Photos from the image-classification dataset "datasets" in the GitHub repository TongZhang-zt/rock_identification. Its 11 classes are: anhydrite rock, bauxite, bioclastic micrite, chamosite hematite oolite, chert, phosphatic sandstone, residual calcarenitic dolomite, sparry calcarenite, sparry crinoidal limestone, sparry oolitic limestone, sparry peloidal limestone.

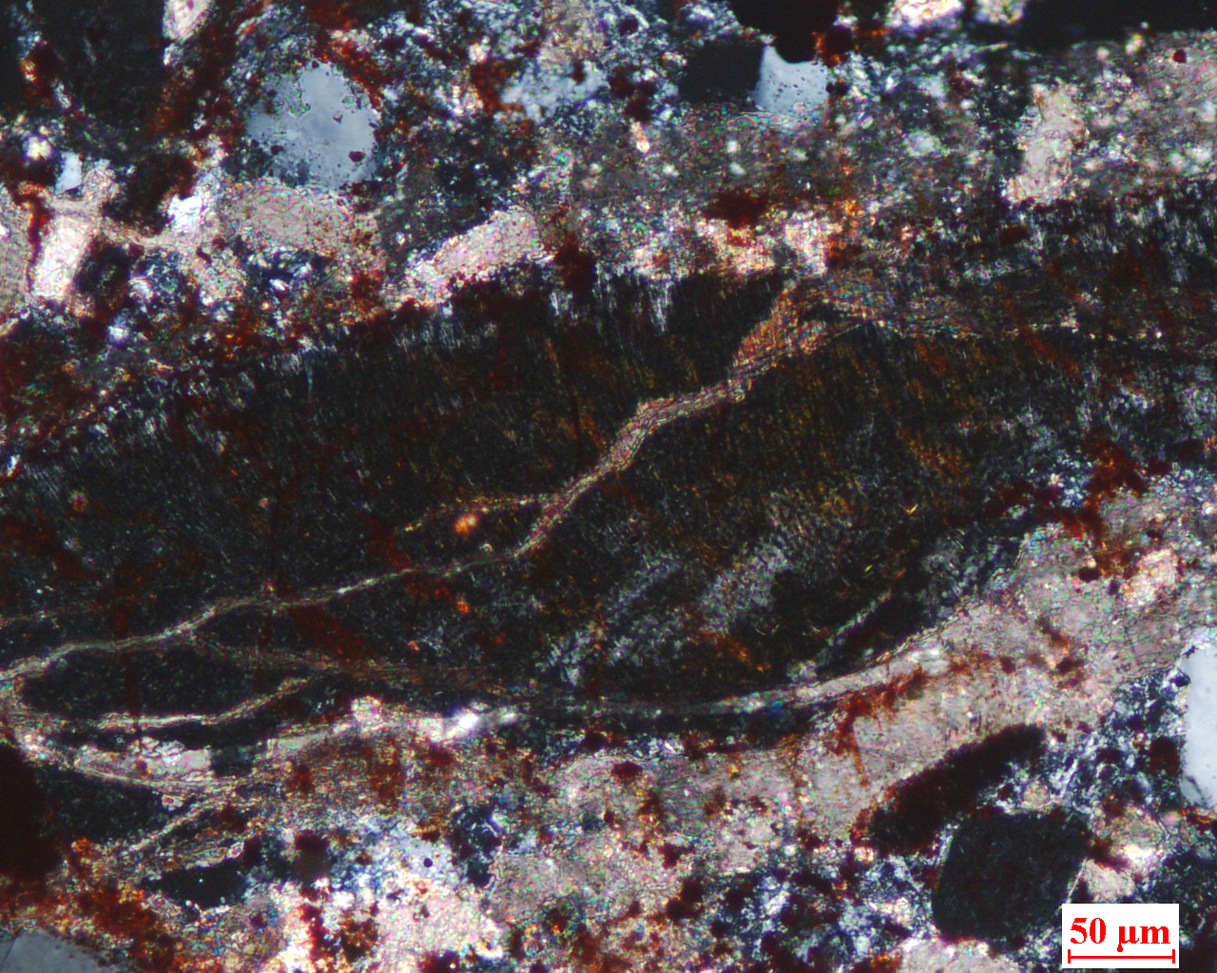
Label: phosphatic sandstone

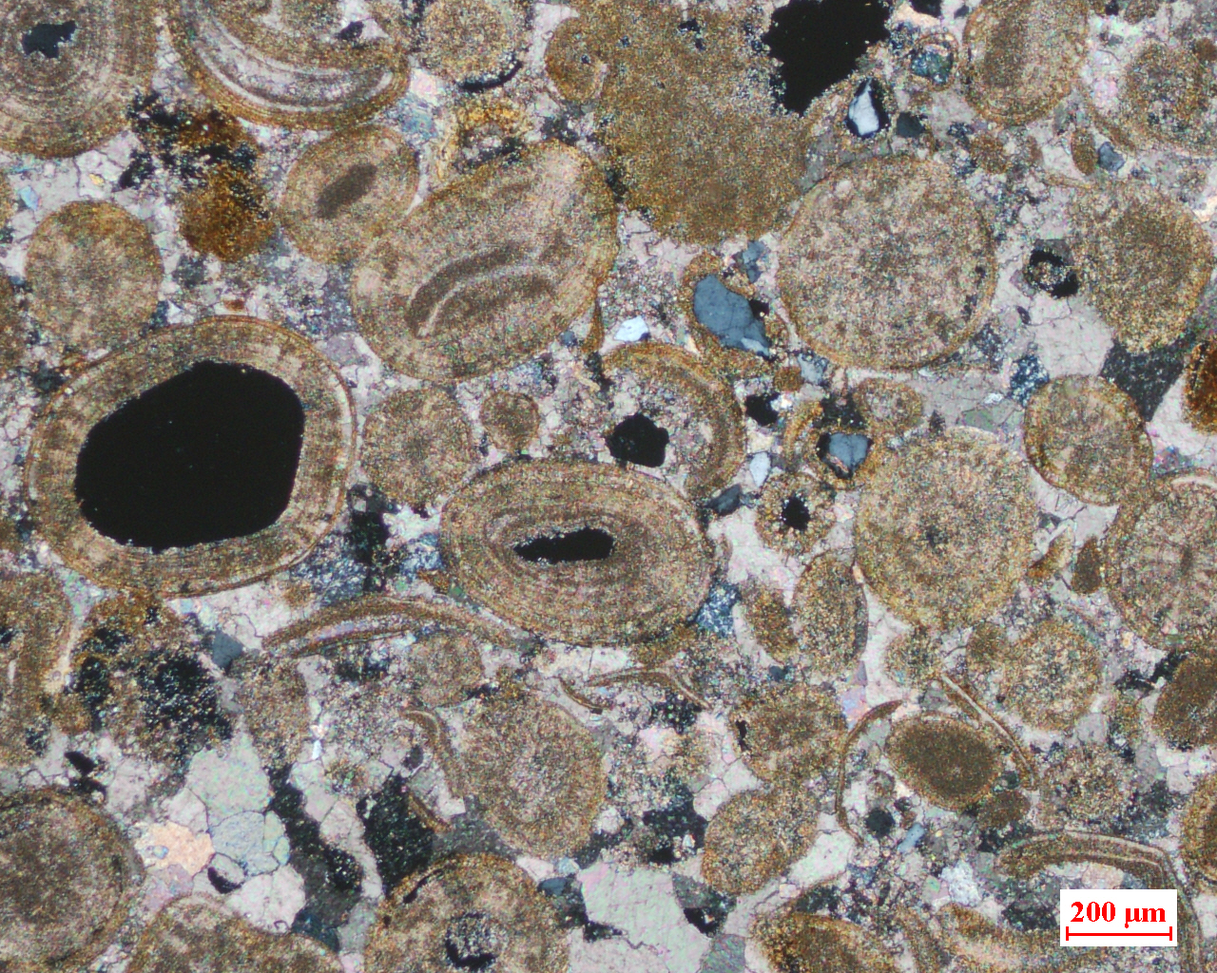
Label: sparry oolitic limestone

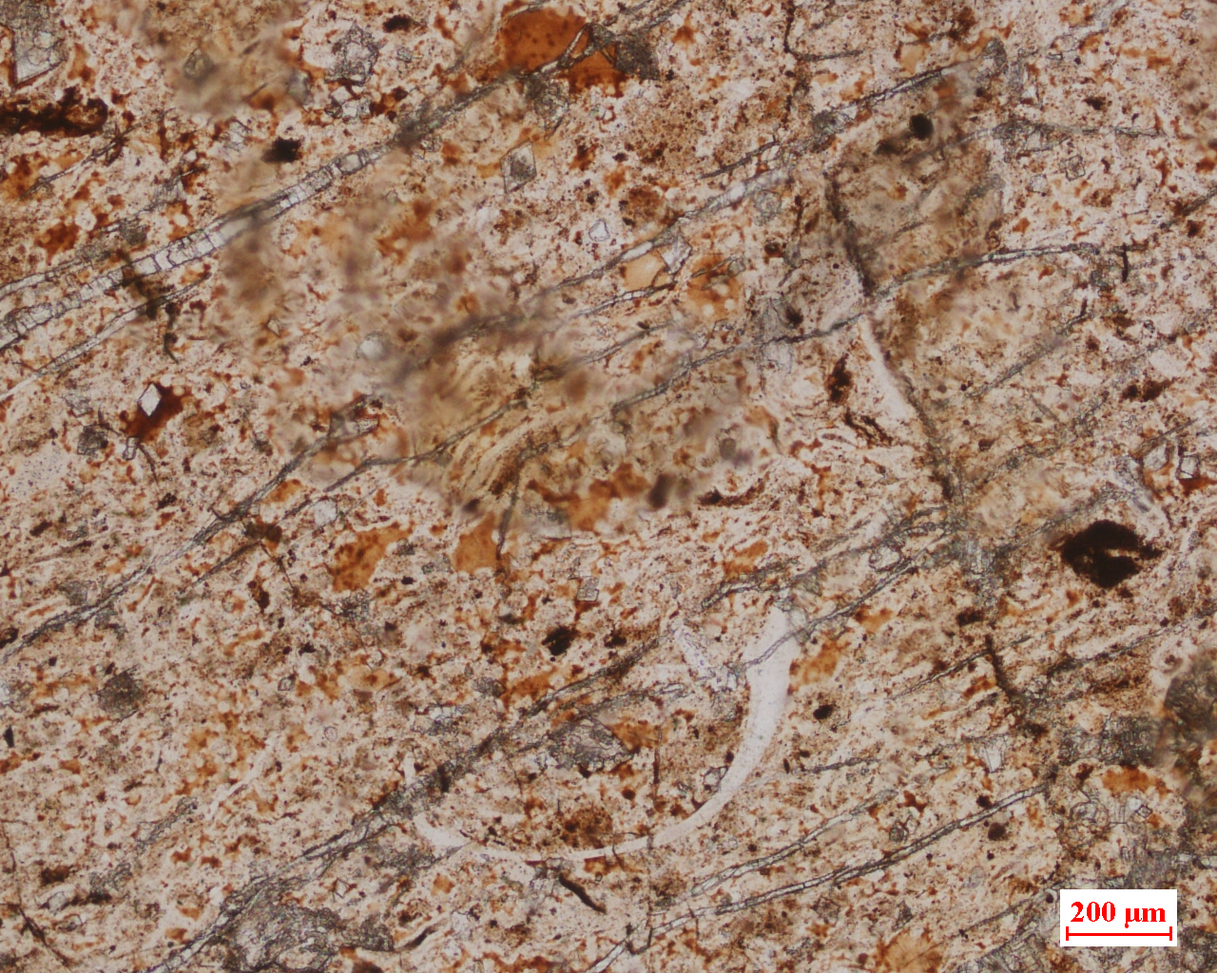
Label: chert

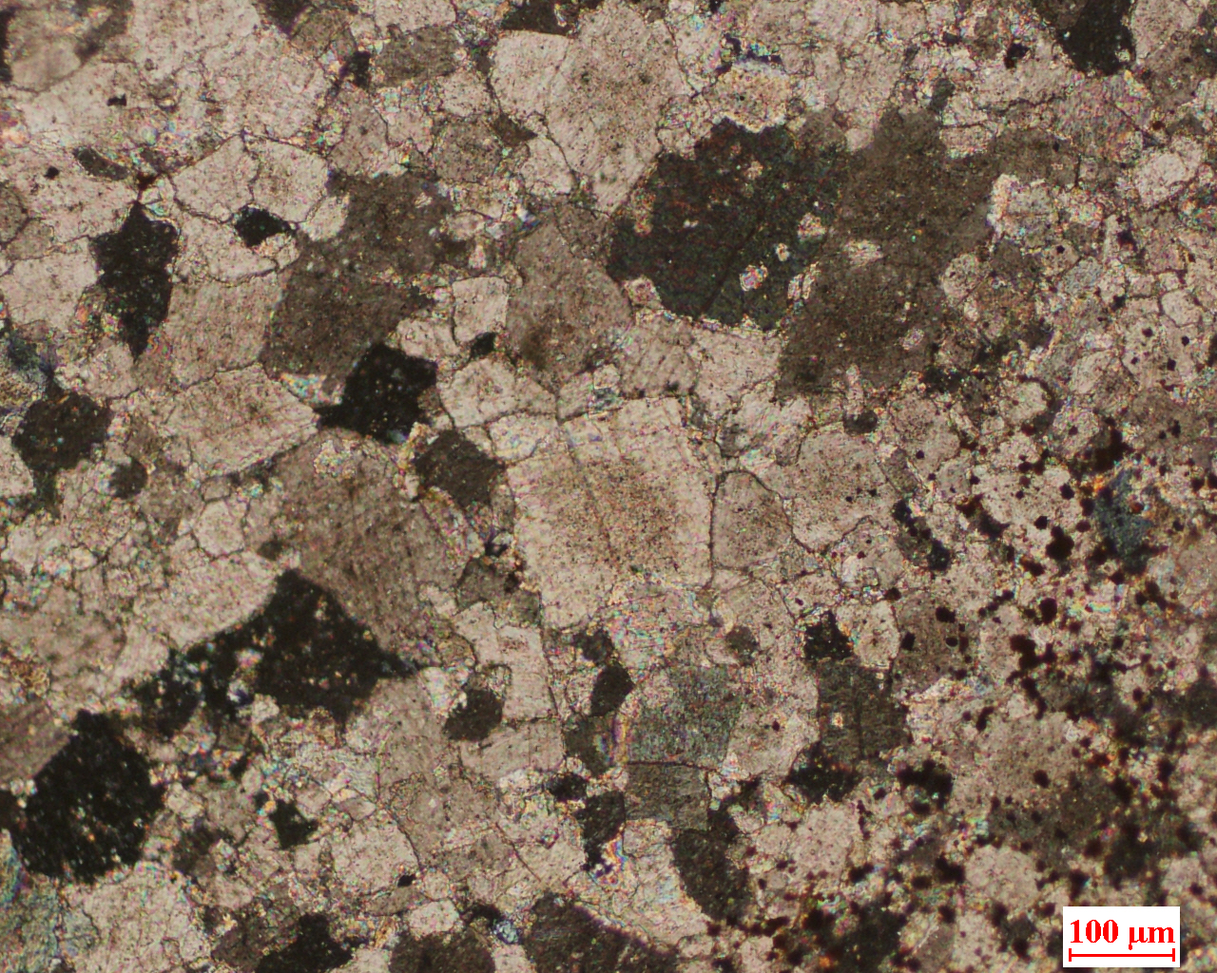
Label: residual calcarenitic dolomite

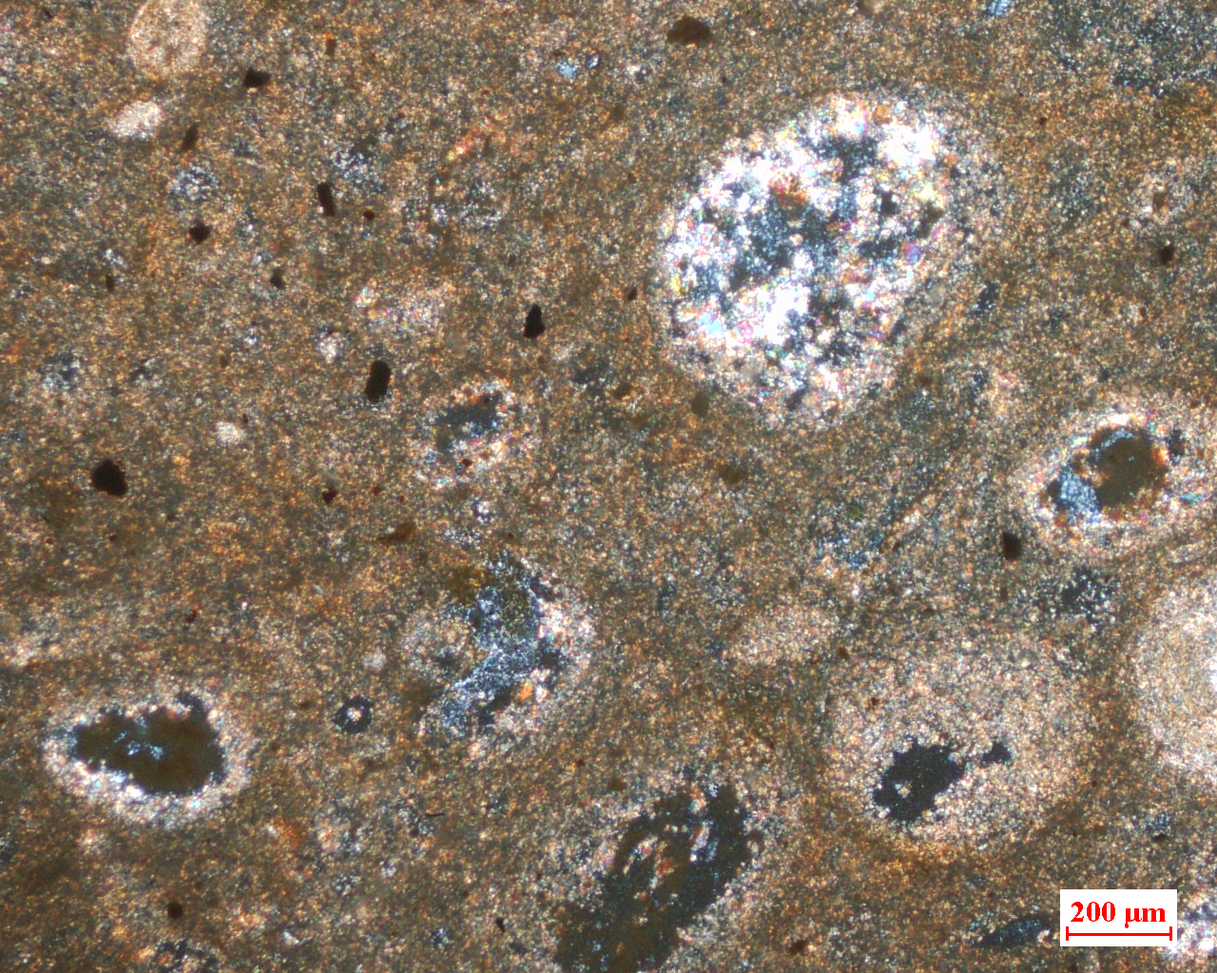
Label: bauxite

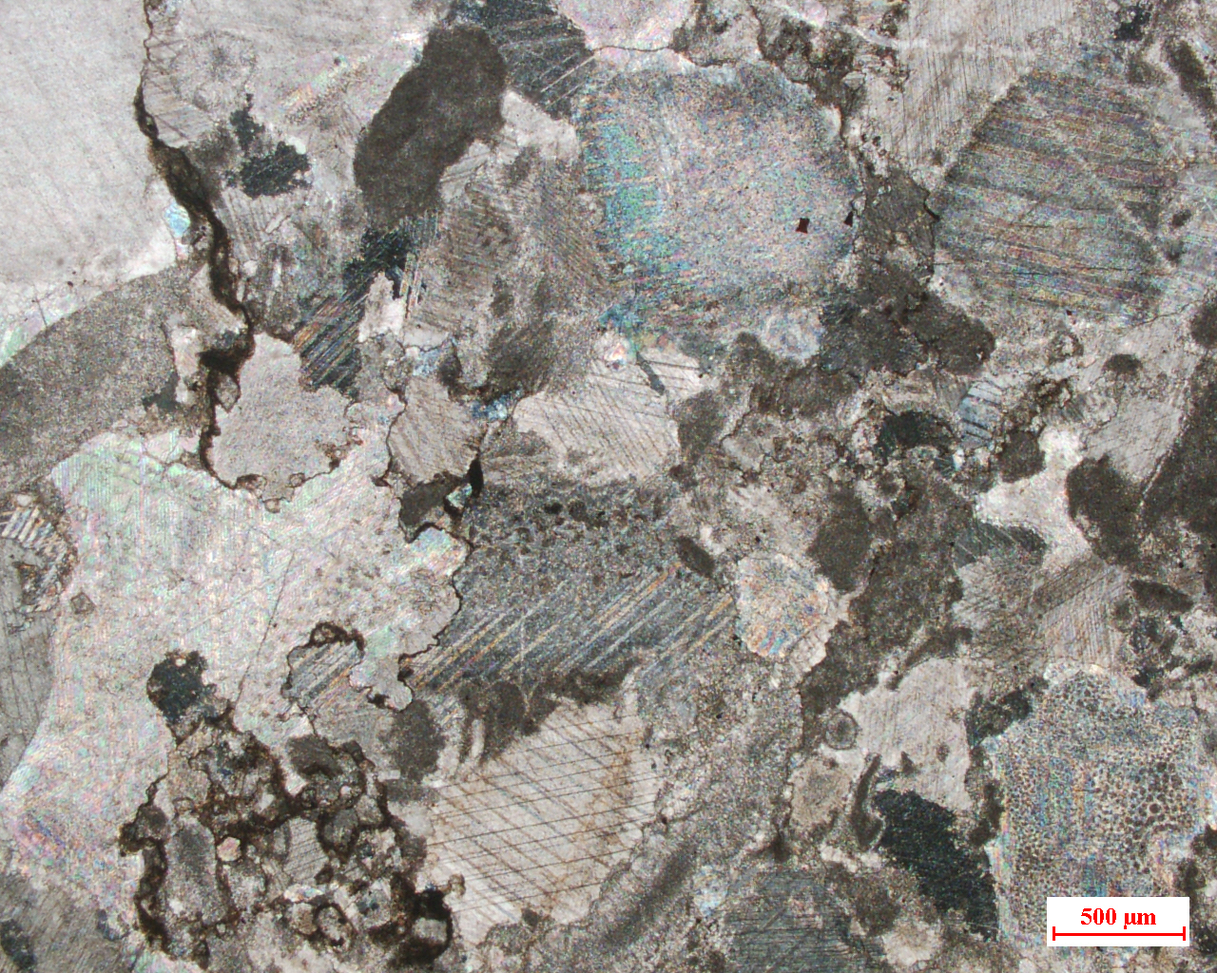
Label: sparry crinoidal limestone
